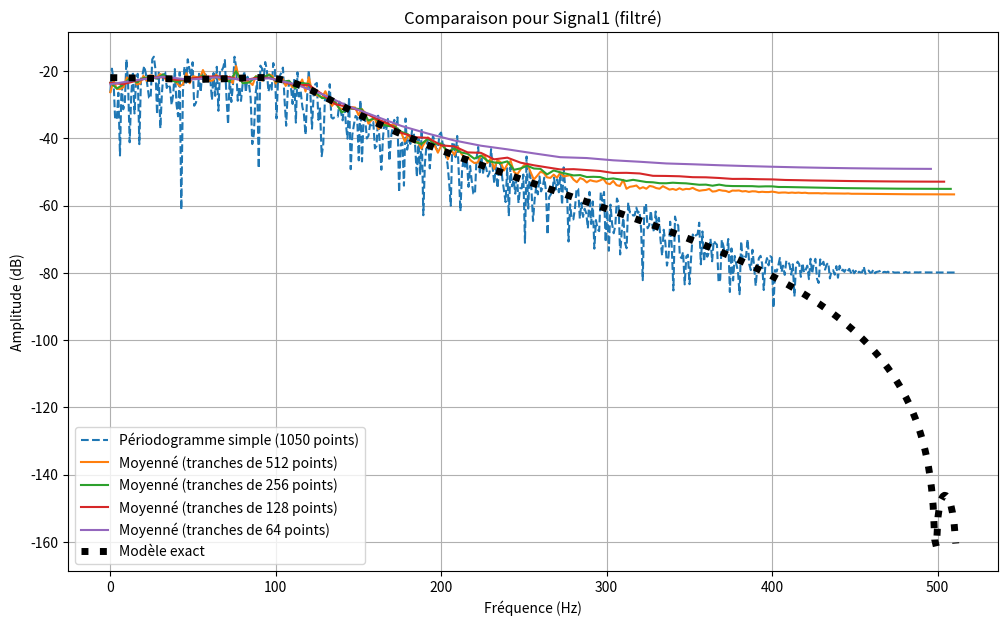
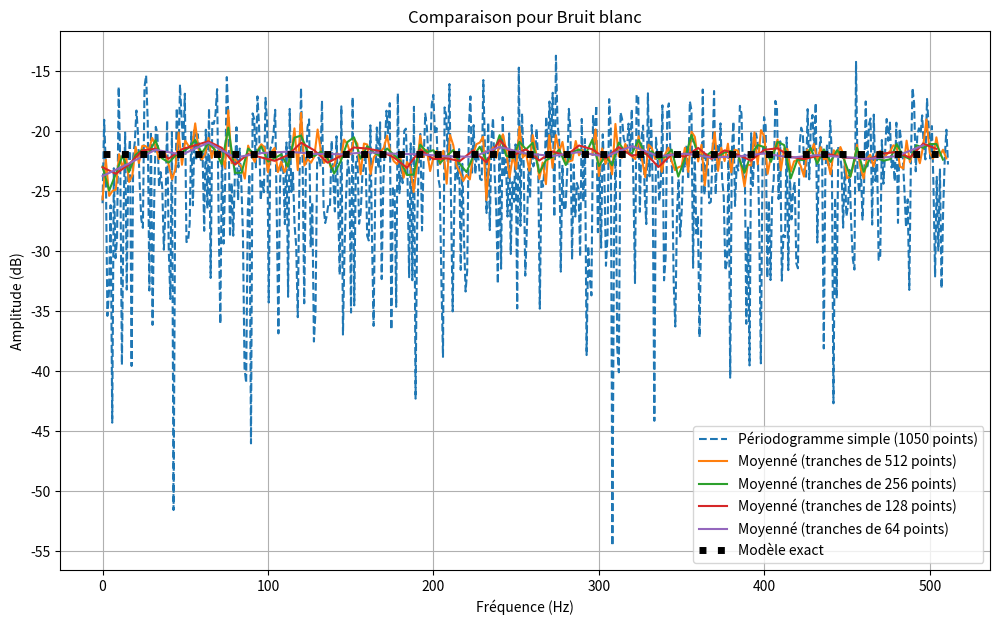
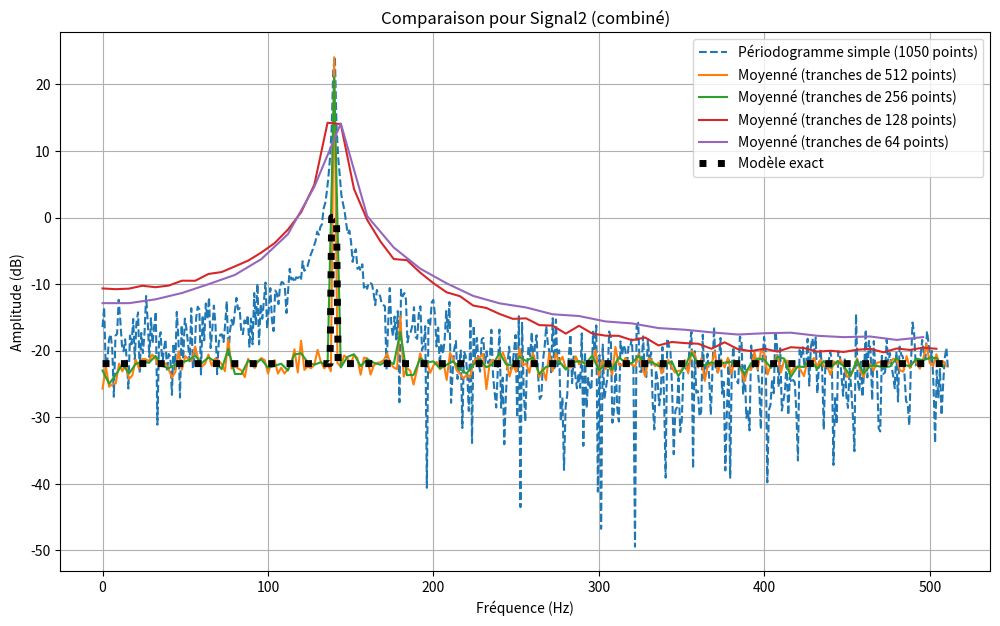

Python code for these plots, in order:
import numpy as np
import matplotlib.pyplot as plt
from scipy.signal import lfilter

# Paramètres communs
fs = 1024  # Fréquence d'échantillonnage (Hz)
N = 7500  # Nombre total d'échantillons
t = np.arange(N) / fs  # Axe temporel
sigma = 0.08  # Écart-type du bruit
A1 = np.sqrt(2)  # Amplitude sinusoïde 1
A2 = np.sqrt(2)/100  # Amplitude sinusoïde 2
f1 = 140  # Fréquence de la première sinusoïde (Hz)
f2 = 180  # Fréquence de la deuxième sinusoïde (Hz)

# 1. Génération des signaux
# Bruit blanc
bruit = np.random.normal(0, sigma, N)

# Signal2
signal2 = A1 * np.sin(2 * np.pi * f1 * t) + A2 * np.sin(2 * np.pi * f2 * t) + bruit

# Signal1 : Filtre de Chebyshev appliqué sur le bruit
# Coefficients du filtre de Chebyshev (donnés dans l'énoncé)
b = [0.0154, 0.0461, 0.0461, 0.0154]
a = [1, -1.9903, 1.5717, -0.458]
signal1 = lfilter(b, a, bruit)

# 2. Fonctions pour calculer les périodogrammes
def periodogram(signal, fs):
    N = len(signal)
    freqs = np.fft.fftfreq(N, d=1/fs)[:N//2]
    fft_vals = np.fft.fft(signal)[:N//2]
    Pxx = (np.abs(fft_vals) ** 2) / N
    return freqs, Pxx

def averaged_periodogram(signal, fs, segment_length):
    K = len(signal) // segment_length
    Pxx_segments = []
    for k in range(K):
        segment = signal[k * segment_length:(k + 1) * segment_length]
        freqs, Pxx_segment = periodogram(segment, fs)
        Pxx_segments.append(Pxx_segment)
    Pxx_avg = np.mean(Pxx_segments, axis=0)
    return freqs, Pxx_avg

# 3. Périodogrammes moyennés pour différentes tailles de tranches
segment_lengths = [512, 256, 128, 64]

# Liste des signaux à traiter
signals = {
    "Signal1 (filtré)": signal1,
    "Bruit blanc": bruit,
    "Signal2 (combiné)": signal2
}

# Calcul de la DSP exacte pour chaque signal
def exact_dsp(signal_type, freqs, fs):
    if signal_type == "Signal1 (filtré)":
        # Réponse fréquentielle du filtre Chebyshev
        w = 2 * np.pi * freqs / fs
        z = np.exp(1j * w)
        H = (0.0154 + 0.0461 / z + 0.0461 / z**2 + 0.0154 / z**3) / \
            (1 - 1.9903 / z + 1.5717 / z**2 - 0.458 / z**3)
        return np.abs(H)**2 * sigma**2  # |H(f)|^2 * puissance du bruit
    elif signal_type == "Bruit blanc":
        return np.full_like(freqs, sigma**2)  # DSP constante
    elif signal_type == "Signal2 (combiné)":
        # Contribution du bruit
        dsp = np.full_like(freqs, sigma**2)
        # Ajout des pics des sinusoïdes
        bandwidth = fs / len(freqs)  # Bande autour des fréquences
        dsp[np.abs(freqs - f1) < bandwidth] += A1**2 / 2  # Pic à f1 = 140 Hz
        dsp[np.abs(freqs - f2) < bandwidth] += A2**2 / 2  # Pic à f2 = 180 Hz
        return dsp
    else:
        raise ValueError("Signal type inconnu")


# Affichage des périodogrammes simples et moyennés pour les différents signaux
for signal_name, signal in signals.items():
    plt.figure(figsize=(12, 7))

    # Périodogramme simple
    freqs_simple, Pxx_simple = periodogram(signal[:1050], fs)
    plt.plot(freqs_simple, 10 * np.log10(Pxx_simple), '--', label='Périodogramme simple (1050 points)')

    # Périodogramme moyenné
    for segment_length in segment_lengths:
        freqs, Pxx_avg = averaged_periodogram(signal, fs, segment_length)
        plt.plot(freqs, 10 * np.log10(Pxx_avg), label=f'Moyenné (tranches de {segment_length} points)')

    # Modèle exact
    freqs = np.fft.fftfreq(1050, d=1/fs)[:1050//2]
    dsp_exact = exact_dsp(signal_name, freqs, fs)
    plt.plot(freqs, 10 * np.log10(dsp_exact), label='Modèle exact', color='black', linestyle='dotted', linewidth=5) 
    
    # Mise en forme
    plt.title(f"Comparaison pour {signal_name}")
    plt.xlabel("Fréquence (Hz)")
    plt.ylabel("Amplitude (dB)")
    plt.legend()
    plt.grid()
    plt.show()